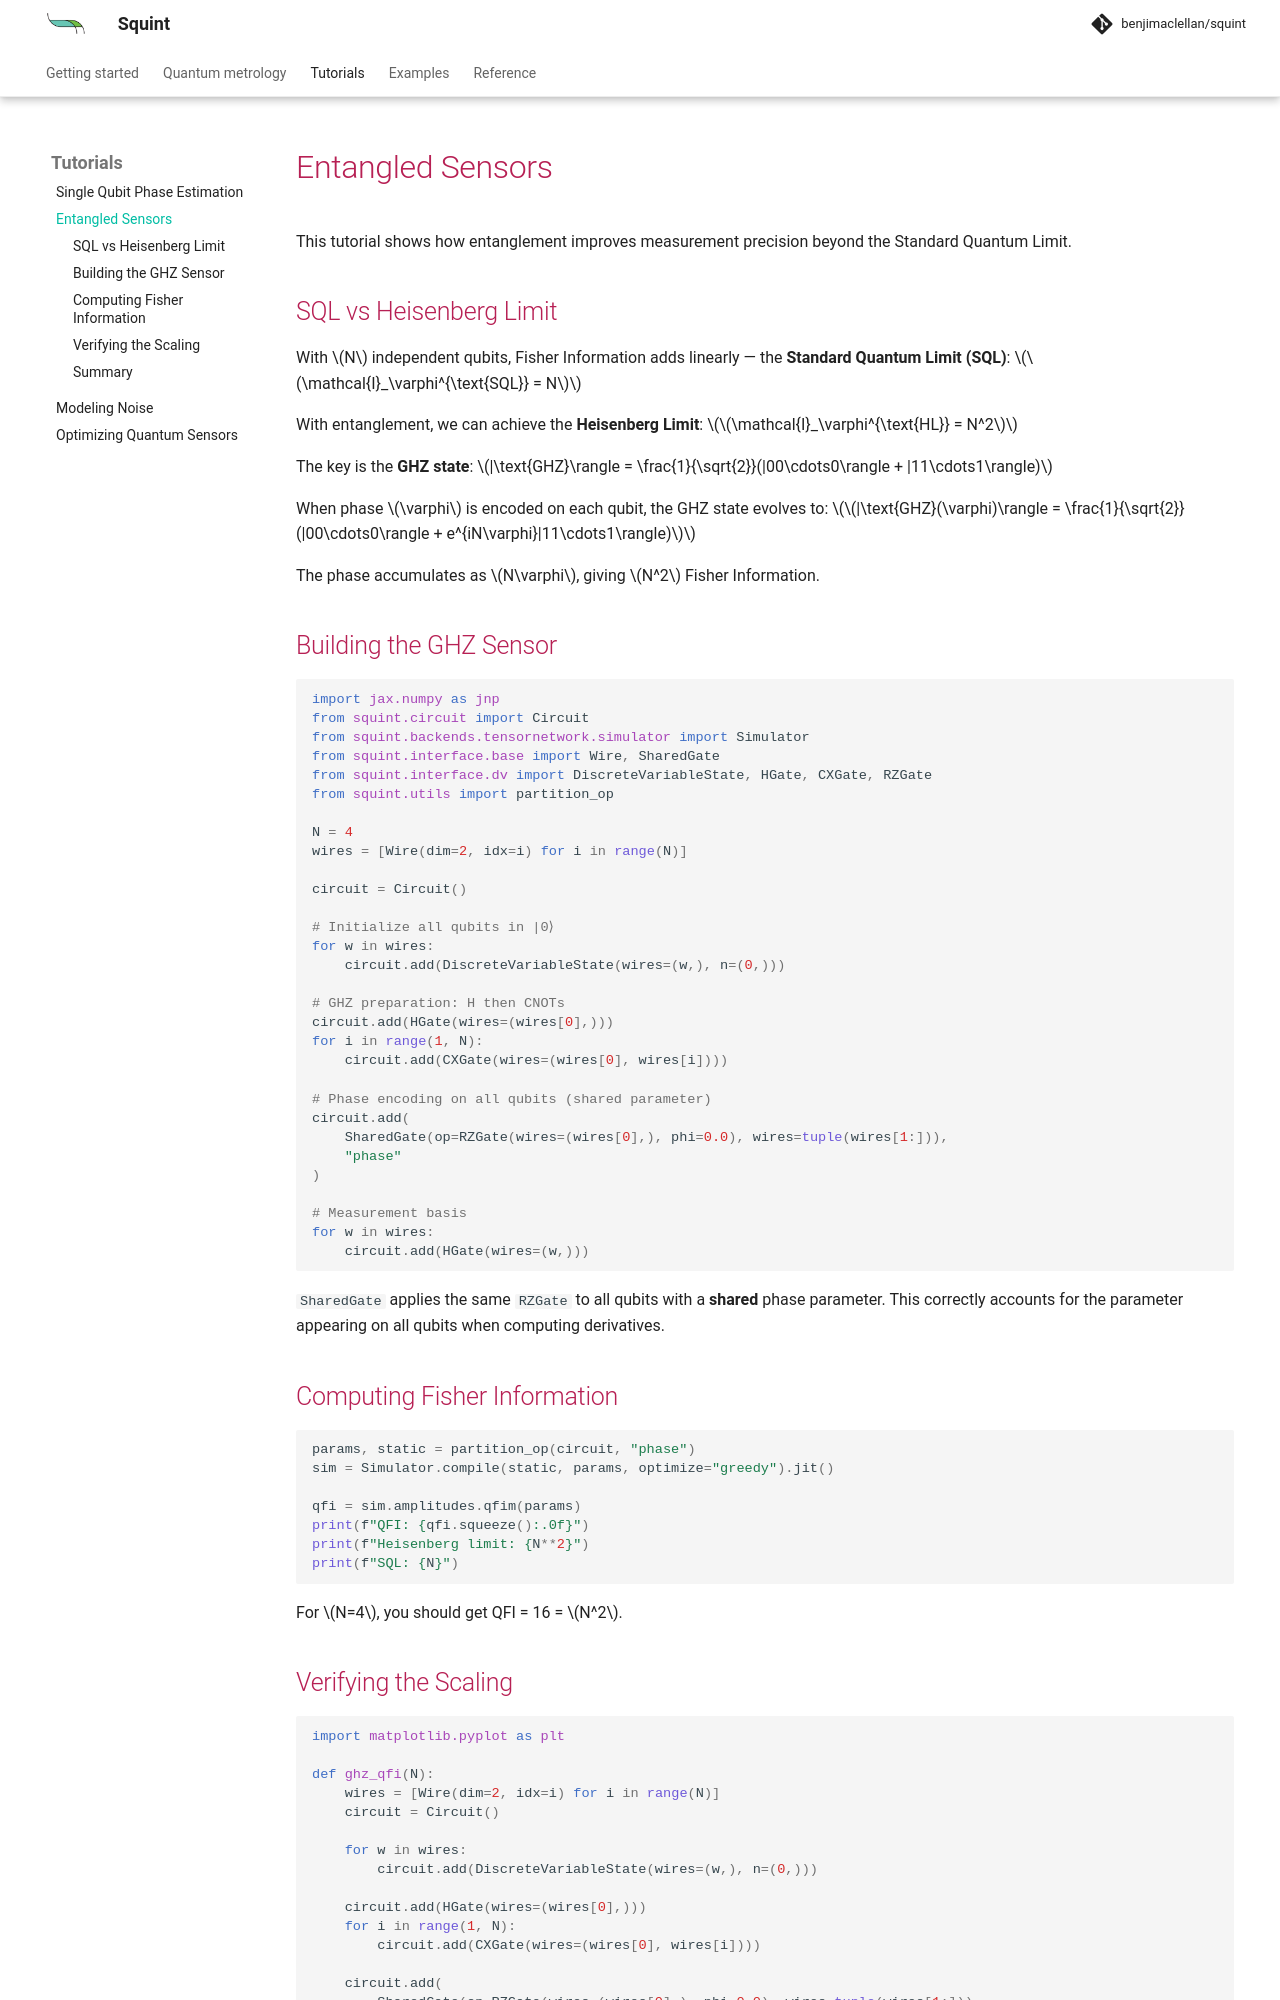

repository: benjimaclellan/squint · page: tutorials/multi_qubit.html · generator: mkdocs

# Entangled Sensors

This tutorial shows how entanglement improves measurement precision beyond the Standard Quantum Limit.

## SQL vs Heisenberg Limit

With $N$ independent qubits, Fisher Information adds linearly — the **Standard Quantum Limit (SQL)**:
$$\mathcal{I}_\varphi^{\text{SQL}} = N$$

With entanglement, we can achieve the **Heisenberg Limit**:
$$\mathcal{I}_\varphi^{\text{HL}} = N^2$$

The key is the **GHZ state**: $|\text{GHZ}\rangle = \frac{1}{\sqrt{2}}(|00\cdots0\rangle + |11\cdots1\rangle)$

When phase $\varphi$ is encoded on each qubit, the GHZ state evolves to:
$$|\text{GHZ}(\varphi)\rangle = \frac{1}{\sqrt{2}}(|00\cdots0\rangle + e^{iN\varphi}|11\cdots1\rangle)$$

The phase accumulates as $N\varphi$, giving $N^2$ Fisher Information.

## Building the GHZ Sensor

```python
import jax.numpy as jnp
from squint.circuit import Circuit
from squint.backends.tensornetwork.simulator import Simulator
from squint.interface.base import Wire, SharedGate
from squint.interface.dv import DiscreteVariableState, HGate, CXGate, RZGate
from squint.utils import partition_op

N = 4
wires = [Wire(dim=2, idx=i) for i in range(N)]

circuit = Circuit()

# Initialize all qubits in |0⟩
for w in wires:
    circuit.add(DiscreteVariableState(wires=(w,), n=(0,)))

# GHZ preparation: H then CNOTs
circuit.add(HGate(wires=(wires[0],)))
for i in range(1, N):
    circuit.add(CXGate(wires=(wires[0], wires[i])))

# Phase encoding on all qubits (shared parameter)
circuit.add(
    SharedGate(op=RZGate(wires=(wires[0],), phi=0.0), wires=tuple(wires[1:])),
    "phase"
)

# Measurement basis
for w in wires:
    circuit.add(HGate(wires=(w,)))
```

`SharedGate` applies the same `RZGate` to all qubits with a **shared** phase parameter. This correctly accounts for the parameter appearing on all qubits when computing derivatives.

## Computing Fisher Information

```python
params, static = partition_op(circuit, "phase")
sim = Simulator.compile(static, params, optimize="greedy").jit()

qfi = sim.amplitudes.qfim(params)
print(f"QFI: {qfi.squeeze():.0f}")
print(f"Heisenberg limit: {N**2}")
print(f"SQL: {N}")
```

For $N=4$, you should get QFI = 16 = $N^2$.
